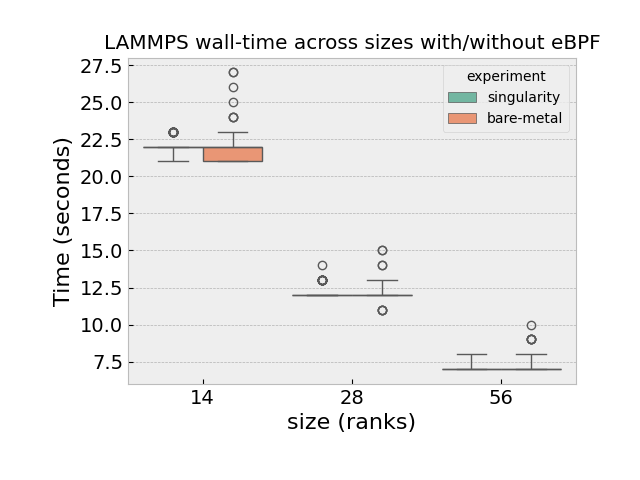

The file beside this chart, header and first rows:
, ranks, experiment, iteration, time_seconds, nodes, percent_cpu_utilization
0, 28, singularity, 7, 12.0, 1, 100.0
1, 28, singularity, 6, 13.0, 1, 100.0
2, 56, singularity, 96, 7.0, 1, 100.0
3, 14, singularity, 29, 22.0, 1, 100.0
4, 56, singularity, 476, 7.0, 1, 100.0
5, 56, singularity, 397, 7.0, 1, 100.0
6, 28, singularity, 29, 13.0, 1, 100.0
7, 28, singularity, 12, 12.0, 1, 100.0
8, 14, singularity, 6, 22.0, 1, 100.0
9, 14, singularity, 10, 22.0, 1, 100.0
10, 28, singularity, 13, 12.0, 1, 100.0
11, 28, singularity, 25, 12.0, 1, 100.0
12, 28, singularity, 9, 12.0, 1, 100.0
13, 14, singularity, 32, 22.0, 1, 100.0
14, 56, singularity, 237, 7.0, 1, 100.0
15, 28, singularity, 26, 12.0, 1, 100.0
16, 14, singularity, 13, 22.0, 1, 100.0
17, 56, singularity, 337, 7.0, 1, 100.0
18, 14, singularity, 12, 22.0, 1, 100.0
19, 56, singularity, 111, 7.0, 1, 100.0
20, 14, singularity, 9, 23.0, 1, 100.0
21, 56, singularity, 101, 7.0, 1, 100.0
22, 56, singularity, 224, 7.0, 1, 100.0
23, 28, singularity, 8, 12.0, 1, 100.0
24, 56, singularity, 17, 8.0, 1, 100.0
25, 28, singularity, 24, 12.0, 1, 100.0
26, 14, singularity, 28, 21.0, 1, 100.0
27, 14, singularity, 16, 22.0, 1, 100.0
28, 28, singularity, 26, 12.0, 1, 100.0
29, 14, singularity, 21, 22.0, 1, 100.0
30, 14, singularity, 11, 22.0, 1, 100.0
31, 56, singularity, 391, 8.0, 1, 100.0
32, 28, singularity, 21, 12.0, 1, 100.0
33, 28, singularity, 24, 12.0, 1, 100.0
34, 28, singularity, 31, 12.0, 1, 100.0
35, 56, singularity, 16, 7.0, 1, 100.0
36, 28, singularity, 3, 12.0, 1, 100.0
37, 14, singularity, 19, 23.0, 1, 100.0
38, 14, singularity, 13, 22.0, 1, 100.0
39, 28, singularity, 22, 12.0, 1, 100.0
40, 14, singularity, 20, 21.0, 1, 100.0
41, 56, singularity, 174, 7.0, 1, 100.0
42, 14, singularity, 18, 22.0, 1, 100.0
43, 14, singularity, 24, 22.0, 1, 100.0
44, 56, singularity, 198, 7.0, 1, 100.0
45, 28, singularity, 11, 12.0, 1, 100.0
46, 14, singularity, 30, 21.0, 1, 100.0
47, 56, singularity, 176, 7.0, 1, 100.0
48, 56, singularity, 264, 7.0, 1, 100.0
49, 56, singularity, 5, 7.0, 1, 100.0
50, 56, singularity, 436, 8.0, 1, 100.0
51, 28, singularity, 10, 12.0, 1, 100.0
52, 56, singularity, 290, 7.0, 1, 100.0
53, 28, singularity, 21, 12.0, 1, 100.0
54, 28, singularity, 27, 12.0, 1, 100.0
55, 28, singularity, 24, 12.0, 1, 100.0
56, 14, singularity, 5, 22.0, 1, 100.0
57, 56, singularity, 359, 7.0, 1, 100.0
58, 28, singularity, 26, 12.0, 1, 100.0
59, 28, singularity, 23, 12.0, 1, 100.0
... 2,823 more rows
